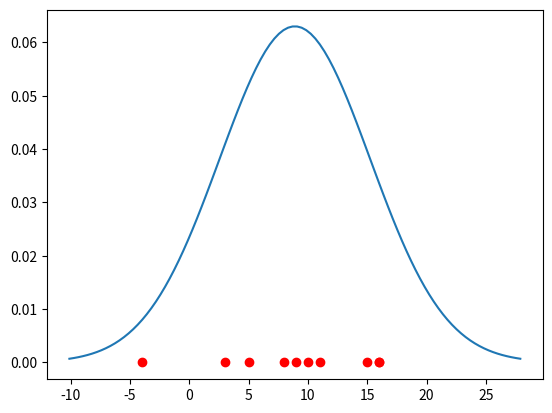

The script that saved this image:
from random import *
from math import *
import matplotlib.pyplot as plt
import numpy as np
import scipy.stats as stats

# FILL THIS FUNCTION
def mean(values):
    mu = 0
    # compute the arithmetic mean (average)
    if len(values) == 0:
        return 0
    mu = sum(values) / float(len(values))
    return mu

# FILL THIS FUNCTION
def variance(values):
    sigma2 = 0
    # compute the unbiased sample variance: 1/(n-1) * sum (xi - mu)^2
    n = len(values)
    if n <= 1:
        return 0.0
    mu = mean(values)
    ss = 0.0
    for v in values:
        diff = v - mu
        ss += diff * diff
    sigma2 = ss / float(n - 1)
    return sigma2
    
# Create a 10-size distribution between two bounds
values = []
for i in range(10):
    values.append(randint(-5, 20))
    
# Compute the mean and variance
mu = mean(values)
sigma2 = variance(values)
sigma = sqrt(sigma2)

# Give some output...
print("Values:  ", values)
print("Mean:    ", mu)
print("Variance:", sigma2)
print("Std Dev: ", sigma)

# ...and plot the results
minval = min(values+[mu-3*sigma])
maxval = max(values+[mu+3*sigma])
x = np.linspace(minval, maxval, 100)
plt.plot(x, stats.norm.pdf(x, mu, sigma))
#valplot = []
for v in values:
    plt.plot(v, 0, "ro", label=v)
plt.show()
